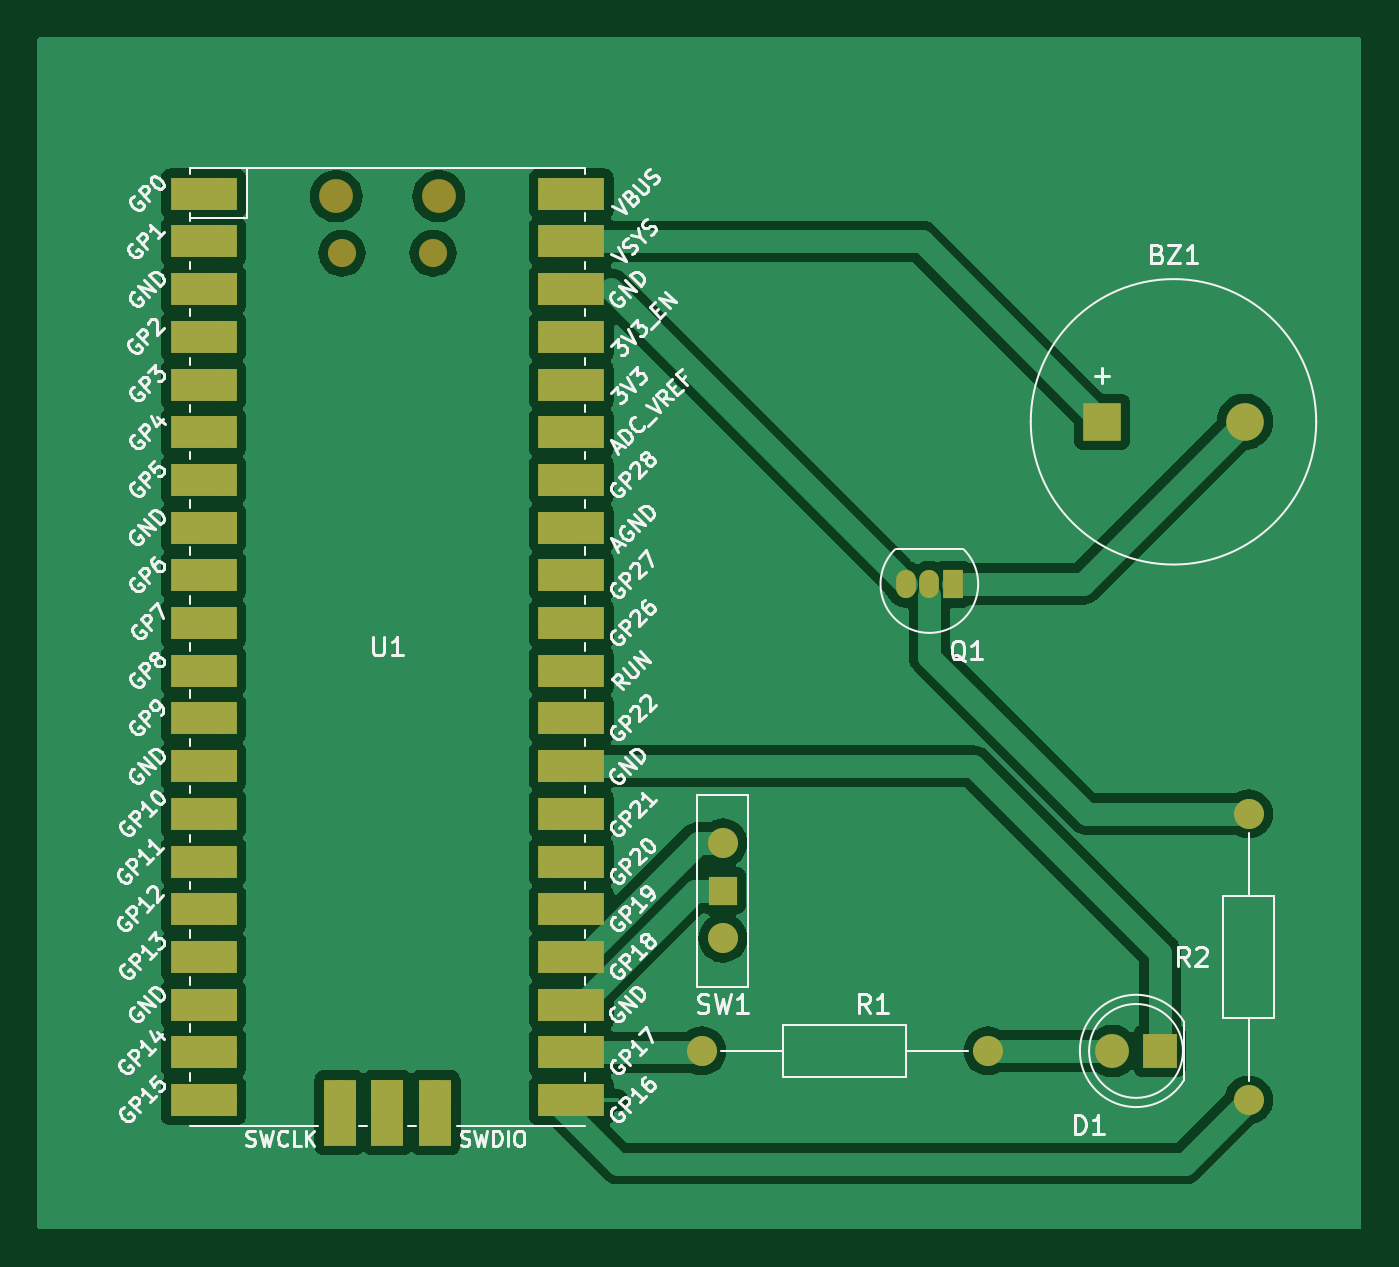
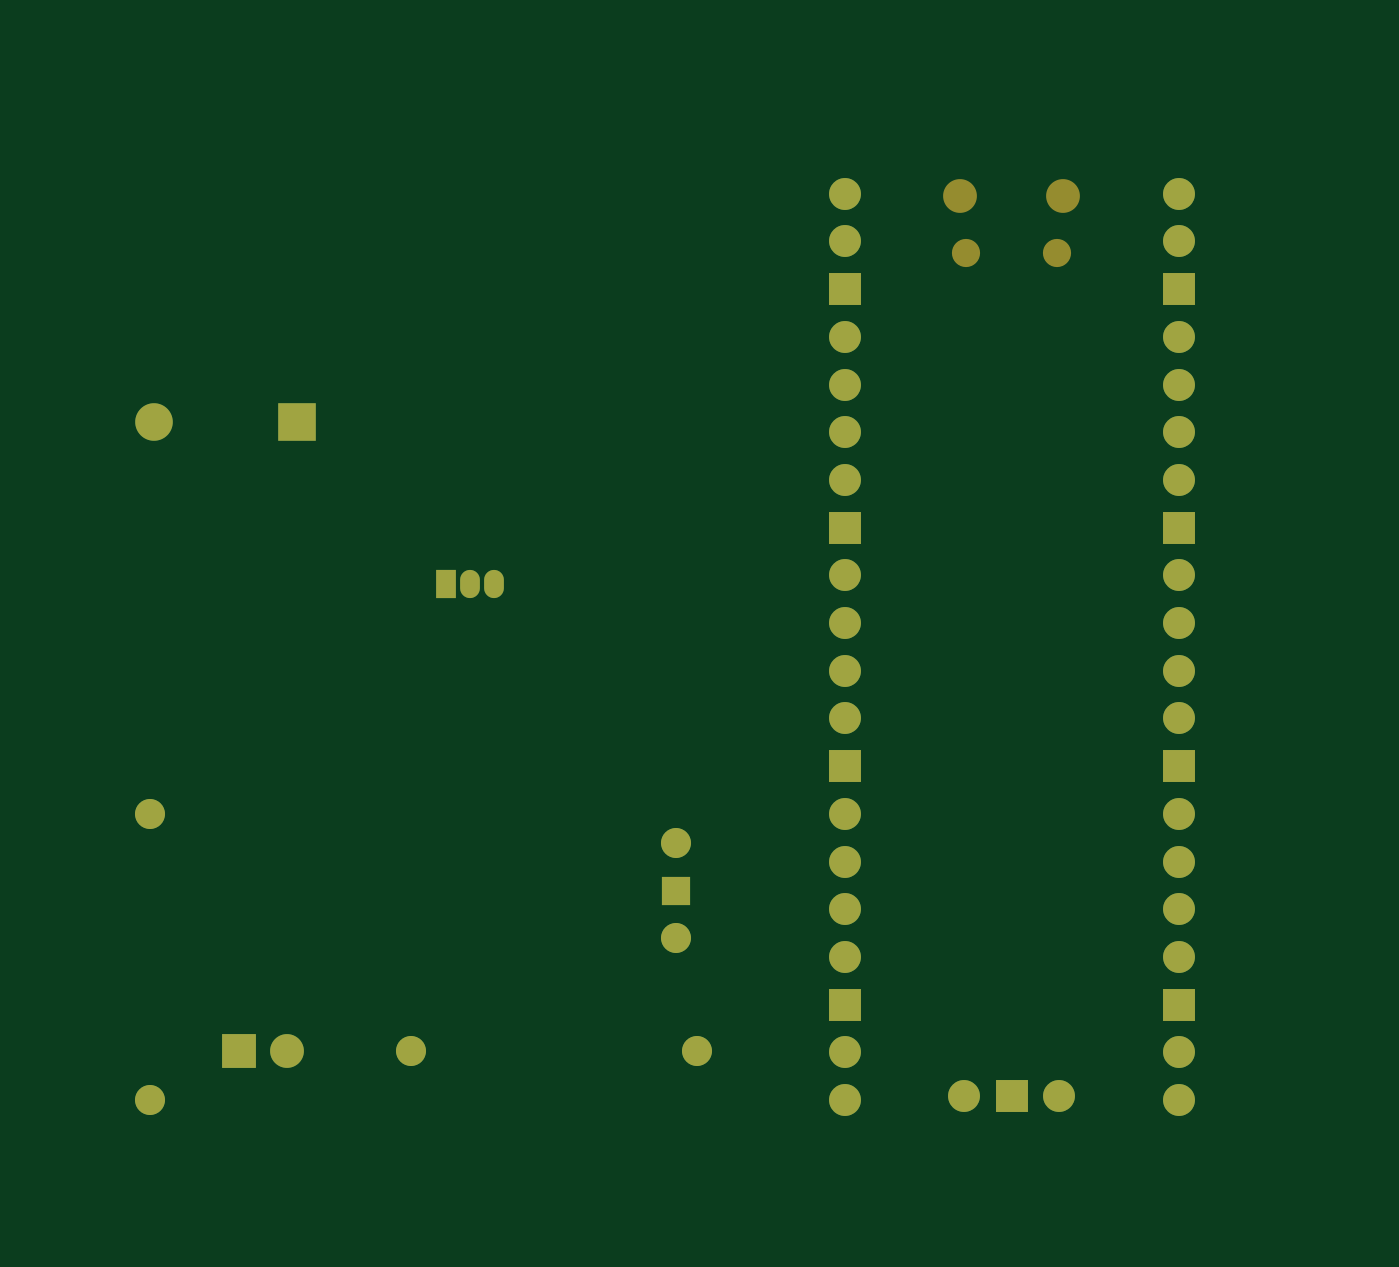
Circuit board: 9 layer files. Board 70.5 x 63.5 mm.
- bottom_copper: PonderadaPCB-B_Cu.gbr (5810 bytes)
- bottom_mask: PonderadaPCB-B_Mask.gbr (2780 bytes)
- paste: PonderadaPCB-B_Paste.gbr (470 bytes)
- bottom_silk: PonderadaPCB-B_Silkscreen.gbr (471 bytes)
- outline: PonderadaPCB-Edge_Cuts.gbr (442 bytes)
- top_copper: PonderadaPCB-F_Cu.gbr (74688 bytes)
- top_mask: PonderadaPCB-F_Mask.gbr (4379 bytes)
- paste: PonderadaPCB-F_Paste.gbr (470 bytes)
- top_silk: PonderadaPCB-F_Silkscreen.gbr (104406 bytes)

=== bottom_copper: PonderadaPCB-B_Cu.gbr (5810 bytes, source omitted) ===
=== bottom_mask: PonderadaPCB-B_Mask.gbr ===
%TF.GenerationSoftware,KiCad,Pcbnew,8.0.1*%
%TF.CreationDate,2024-04-01T02:41:19-03:00*%
%TF.ProjectId,PonderadaPCB,506f6e64-6572-4616-9461-5043422e6b69,rev?*%
%TF.SameCoordinates,Original*%
%TF.FileFunction,Soldermask,Bot*%
%TF.FilePolarity,Negative*%
%FSLAX46Y46*%
G04 Gerber Fmt 4.6, Leading zero omitted, Abs format (unit mm)*
G04 Created by KiCad (PCBNEW 8.0.1) date 2024-04-01 02:41:19*
%MOMM*%
%LPD*%
G01*
G04 APERTURE LIST*
%ADD10R,1.500000X1.500000*%
%ADD11C,1.600000*%
%ADD12R,1.800000X1.800000*%
%ADD13C,1.800000*%
%ADD14O,1.600000X1.600000*%
%ADD15R,1.050000X1.500000*%
%ADD16O,1.050000X1.500000*%
%ADD17O,1.800000X1.800000*%
%ADD18O,1.500000X1.500000*%
%ADD19O,1.700000X1.700000*%
%ADD20R,1.700000X1.700000*%
%ADD21R,2.000000X2.000000*%
%ADD22C,2.000000*%
G04 APERTURE END LIST*
D10*
%TO.C,SW1*%
X161500000Y-110460000D03*
D11*
X161500000Y-107920000D03*
X161500000Y-113000000D03*
%TD*%
D12*
%TO.C,D1*%
X184775000Y-119000000D03*
D13*
X182235000Y-119000000D03*
%TD*%
D11*
%TO.C,R1*%
X160380000Y-119000000D03*
D14*
X175620000Y-119000000D03*
%TD*%
D15*
%TO.C,Q1*%
X173770000Y-94140000D03*
D16*
X172500000Y-94140000D03*
X171230000Y-94140000D03*
%TD*%
D17*
%TO.C,U1*%
X140920000Y-73485000D03*
D18*
X141220000Y-76515000D03*
X146070000Y-76515000D03*
D17*
X146370000Y-73485000D03*
D19*
X134755000Y-73355000D03*
X134755000Y-75895000D03*
D20*
X134755000Y-78435000D03*
D19*
X134755000Y-80975000D03*
X134755000Y-83515000D03*
X134755000Y-86055000D03*
X134755000Y-88595000D03*
D20*
X134755000Y-91135000D03*
D19*
X134755000Y-93675000D03*
X134755000Y-96215000D03*
X134755000Y-98755000D03*
X134755000Y-101295000D03*
D20*
X134755000Y-103835000D03*
D19*
X134755000Y-106375000D03*
X134755000Y-108915000D03*
X134755000Y-111455000D03*
X134755000Y-113995000D03*
D20*
X134755000Y-116535000D03*
D19*
X134755000Y-119075000D03*
X134755000Y-121615000D03*
X152535000Y-121615000D03*
X152535000Y-119075000D03*
D20*
X152535000Y-116535000D03*
D19*
X152535000Y-113995000D03*
X152535000Y-111455000D03*
X152535000Y-108915000D03*
X152535000Y-106375000D03*
D20*
X152535000Y-103835000D03*
D19*
X152535000Y-101295000D03*
X152535000Y-98755000D03*
X152535000Y-96215000D03*
X152535000Y-93675000D03*
D20*
X152535000Y-91135000D03*
D19*
X152535000Y-88595000D03*
X152535000Y-86055000D03*
X152535000Y-83515000D03*
X152535000Y-80975000D03*
D20*
X152535000Y-78435000D03*
D19*
X152535000Y-75895000D03*
X152535000Y-73355000D03*
X141105000Y-121385000D03*
D20*
X143645000Y-121385000D03*
D19*
X146185000Y-121385000D03*
%TD*%
D21*
%TO.C,BZ1*%
X181700000Y-85500000D03*
D22*
X189300000Y-85500000D03*
%TD*%
D11*
%TO.C,R2*%
X189500000Y-121620000D03*
D14*
X189500000Y-106380000D03*
%TD*%
M02*

=== paste: PonderadaPCB-B_Paste.gbr ===
%TF.GenerationSoftware,KiCad,Pcbnew,8.0.1*%
%TF.CreationDate,2024-04-01T02:41:19-03:00*%
%TF.ProjectId,PonderadaPCB,506f6e64-6572-4616-9461-5043422e6b69,rev?*%
%TF.SameCoordinates,Original*%
%TF.FileFunction,Paste,Bot*%
%TF.FilePolarity,Positive*%
%FSLAX46Y46*%
G04 Gerber Fmt 4.6, Leading zero omitted, Abs format (unit mm)*
G04 Created by KiCad (PCBNEW 8.0.1) date 2024-04-01 02:41:19*
%MOMM*%
%LPD*%
G01*
G04 APERTURE LIST*
G04 APERTURE END LIST*
M02*

=== bottom_silk: PonderadaPCB-B_Silkscreen.gbr ===
%TF.GenerationSoftware,KiCad,Pcbnew,8.0.1*%
%TF.CreationDate,2024-04-01T02:41:19-03:00*%
%TF.ProjectId,PonderadaPCB,506f6e64-6572-4616-9461-5043422e6b69,rev?*%
%TF.SameCoordinates,Original*%
%TF.FileFunction,Legend,Bot*%
%TF.FilePolarity,Positive*%
%FSLAX46Y46*%
G04 Gerber Fmt 4.6, Leading zero omitted, Abs format (unit mm)*
G04 Created by KiCad (PCBNEW 8.0.1) date 2024-04-01 02:41:19*
%MOMM*%
%LPD*%
G01*
G04 APERTURE LIST*
G04 APERTURE END LIST*
M02*

=== outline: PonderadaPCB-Edge_Cuts.gbr ===
%TF.GenerationSoftware,KiCad,Pcbnew,8.0.1*%
%TF.CreationDate,2024-04-01T02:41:19-03:00*%
%TF.ProjectId,PonderadaPCB,506f6e64-6572-4616-9461-5043422e6b69,rev?*%
%TF.SameCoordinates,Original*%
%TF.FileFunction,Profile,NP*%
%FSLAX46Y46*%
G04 Gerber Fmt 4.6, Leading zero omitted, Abs format (unit mm)*
G04 Created by KiCad (PCBNEW 8.0.1) date 2024-04-01 02:41:19*
%MOMM*%
%LPD*%
G01*
G04 APERTURE LIST*
G04 APERTURE END LIST*
M02*

=== top_copper: PonderadaPCB-F_Cu.gbr (74688 bytes, source omitted) ===
=== top_mask: PonderadaPCB-F_Mask.gbr ===
%TF.GenerationSoftware,KiCad,Pcbnew,8.0.1*%
%TF.CreationDate,2024-04-01T02:41:19-03:00*%
%TF.ProjectId,PonderadaPCB,506f6e64-6572-4616-9461-5043422e6b69,rev?*%
%TF.SameCoordinates,Original*%
%TF.FileFunction,Soldermask,Top*%
%TF.FilePolarity,Negative*%
%FSLAX46Y46*%
G04 Gerber Fmt 4.6, Leading zero omitted, Abs format (unit mm)*
G04 Created by KiCad (PCBNEW 8.0.1) date 2024-04-01 02:41:19*
%MOMM*%
%LPD*%
G01*
G04 APERTURE LIST*
%ADD10R,1.500000X1.500000*%
%ADD11C,1.600000*%
%ADD12R,1.800000X1.800000*%
%ADD13C,1.800000*%
%ADD14O,1.600000X1.600000*%
%ADD15R,1.050000X1.500000*%
%ADD16O,1.050000X1.500000*%
%ADD17O,1.800000X1.800000*%
%ADD18O,1.500000X1.500000*%
%ADD19O,1.700000X1.700000*%
%ADD20R,3.500000X1.700000*%
%ADD21R,1.700000X1.700000*%
%ADD22R,1.700000X3.500000*%
%ADD23R,2.000000X2.000000*%
%ADD24C,2.000000*%
G04 APERTURE END LIST*
D10*
%TO.C,SW1*%
X161500000Y-110460000D03*
D11*
X161500000Y-107920000D03*
X161500000Y-113000000D03*
%TD*%
D12*
%TO.C,D1*%
X184775000Y-119000000D03*
D13*
X182235000Y-119000000D03*
%TD*%
D11*
%TO.C,R1*%
X160380000Y-119000000D03*
D14*
X175620000Y-119000000D03*
%TD*%
D15*
%TO.C,Q1*%
X173770000Y-94140000D03*
D16*
X172500000Y-94140000D03*
X171230000Y-94140000D03*
%TD*%
D17*
%TO.C,U1*%
X140920000Y-73485000D03*
D18*
X141220000Y-76515000D03*
X146070000Y-76515000D03*
D17*
X146370000Y-73485000D03*
D19*
X134755000Y-73355000D03*
D20*
X133855000Y-73355000D03*
D19*
X134755000Y-75895000D03*
D20*
X133855000Y-75895000D03*
D21*
X134755000Y-78435000D03*
D20*
X133855000Y-78435000D03*
D19*
X134755000Y-80975000D03*
D20*
X133855000Y-80975000D03*
D19*
X134755000Y-83515000D03*
D20*
X133855000Y-83515000D03*
D19*
X134755000Y-86055000D03*
D20*
X133855000Y-86055000D03*
D19*
X134755000Y-88595000D03*
D20*
X133855000Y-88595000D03*
D21*
X134755000Y-91135000D03*
D20*
X133855000Y-91135000D03*
D19*
X134755000Y-93675000D03*
D20*
X133855000Y-93675000D03*
D19*
X134755000Y-96215000D03*
D20*
X133855000Y-96215000D03*
D19*
X134755000Y-98755000D03*
D20*
X133855000Y-98755000D03*
D19*
X134755000Y-101295000D03*
D20*
X133855000Y-101295000D03*
D21*
X134755000Y-103835000D03*
D20*
X133855000Y-103835000D03*
D19*
X134755000Y-106375000D03*
D20*
X133855000Y-106375000D03*
D19*
X134755000Y-108915000D03*
D20*
X133855000Y-108915000D03*
D19*
X134755000Y-111455000D03*
D20*
X133855000Y-111455000D03*
D19*
X134755000Y-113995000D03*
D20*
X133855000Y-113995000D03*
D21*
X134755000Y-116535000D03*
D20*
X133855000Y-116535000D03*
D19*
X134755000Y-119075000D03*
D20*
X133855000Y-119075000D03*
D19*
X134755000Y-121615000D03*
D20*
X133855000Y-121615000D03*
D19*
X152535000Y-121615000D03*
D20*
X153435000Y-121615000D03*
D19*
X152535000Y-119075000D03*
D20*
X153435000Y-119075000D03*
D21*
X152535000Y-116535000D03*
D20*
X153435000Y-116535000D03*
D19*
X152535000Y-113995000D03*
D20*
X153435000Y-113995000D03*
D19*
X152535000Y-111455000D03*
D20*
X153435000Y-111455000D03*
D19*
X152535000Y-108915000D03*
D20*
X153435000Y-108915000D03*
D19*
X152535000Y-106375000D03*
D20*
X153435000Y-106375000D03*
D21*
X152535000Y-103835000D03*
D20*
X153435000Y-103835000D03*
D19*
X152535000Y-101295000D03*
D20*
X153435000Y-101295000D03*
D19*
X152535000Y-98755000D03*
D20*
X153435000Y-98755000D03*
D19*
X152535000Y-96215000D03*
D20*
X153435000Y-96215000D03*
D19*
X152535000Y-93675000D03*
D20*
X153435000Y-93675000D03*
D21*
X152535000Y-91135000D03*
D20*
X153435000Y-91135000D03*
D19*
X152535000Y-88595000D03*
D20*
X153435000Y-88595000D03*
D19*
X152535000Y-86055000D03*
D20*
X153435000Y-86055000D03*
D19*
X152535000Y-83515000D03*
D20*
X153435000Y-83515000D03*
D19*
X152535000Y-80975000D03*
D20*
X153435000Y-80975000D03*
D21*
X152535000Y-78435000D03*
D20*
X153435000Y-78435000D03*
D19*
X152535000Y-75895000D03*
D20*
X153435000Y-75895000D03*
D19*
X152535000Y-73355000D03*
D20*
X153435000Y-73355000D03*
D19*
X141105000Y-121385000D03*
D22*
X141105000Y-122285000D03*
D21*
X143645000Y-121385000D03*
D22*
X143645000Y-122285000D03*
D19*
X146185000Y-121385000D03*
D22*
X146185000Y-122285000D03*
%TD*%
D23*
%TO.C,BZ1*%
X181700000Y-85500000D03*
D24*
X189300000Y-85500000D03*
%TD*%
D11*
%TO.C,R2*%
X189500000Y-121620000D03*
D14*
X189500000Y-106380000D03*
%TD*%
M02*

=== paste: PonderadaPCB-F_Paste.gbr ===
%TF.GenerationSoftware,KiCad,Pcbnew,8.0.1*%
%TF.CreationDate,2024-04-01T02:41:19-03:00*%
%TF.ProjectId,PonderadaPCB,506f6e64-6572-4616-9461-5043422e6b69,rev?*%
%TF.SameCoordinates,Original*%
%TF.FileFunction,Paste,Top*%
%TF.FilePolarity,Positive*%
%FSLAX46Y46*%
G04 Gerber Fmt 4.6, Leading zero omitted, Abs format (unit mm)*
G04 Created by KiCad (PCBNEW 8.0.1) date 2024-04-01 02:41:19*
%MOMM*%
%LPD*%
G01*
G04 APERTURE LIST*
G04 APERTURE END LIST*
M02*

=== top_silk: PonderadaPCB-F_Silkscreen.gbr (104406 bytes, source omitted) ===
